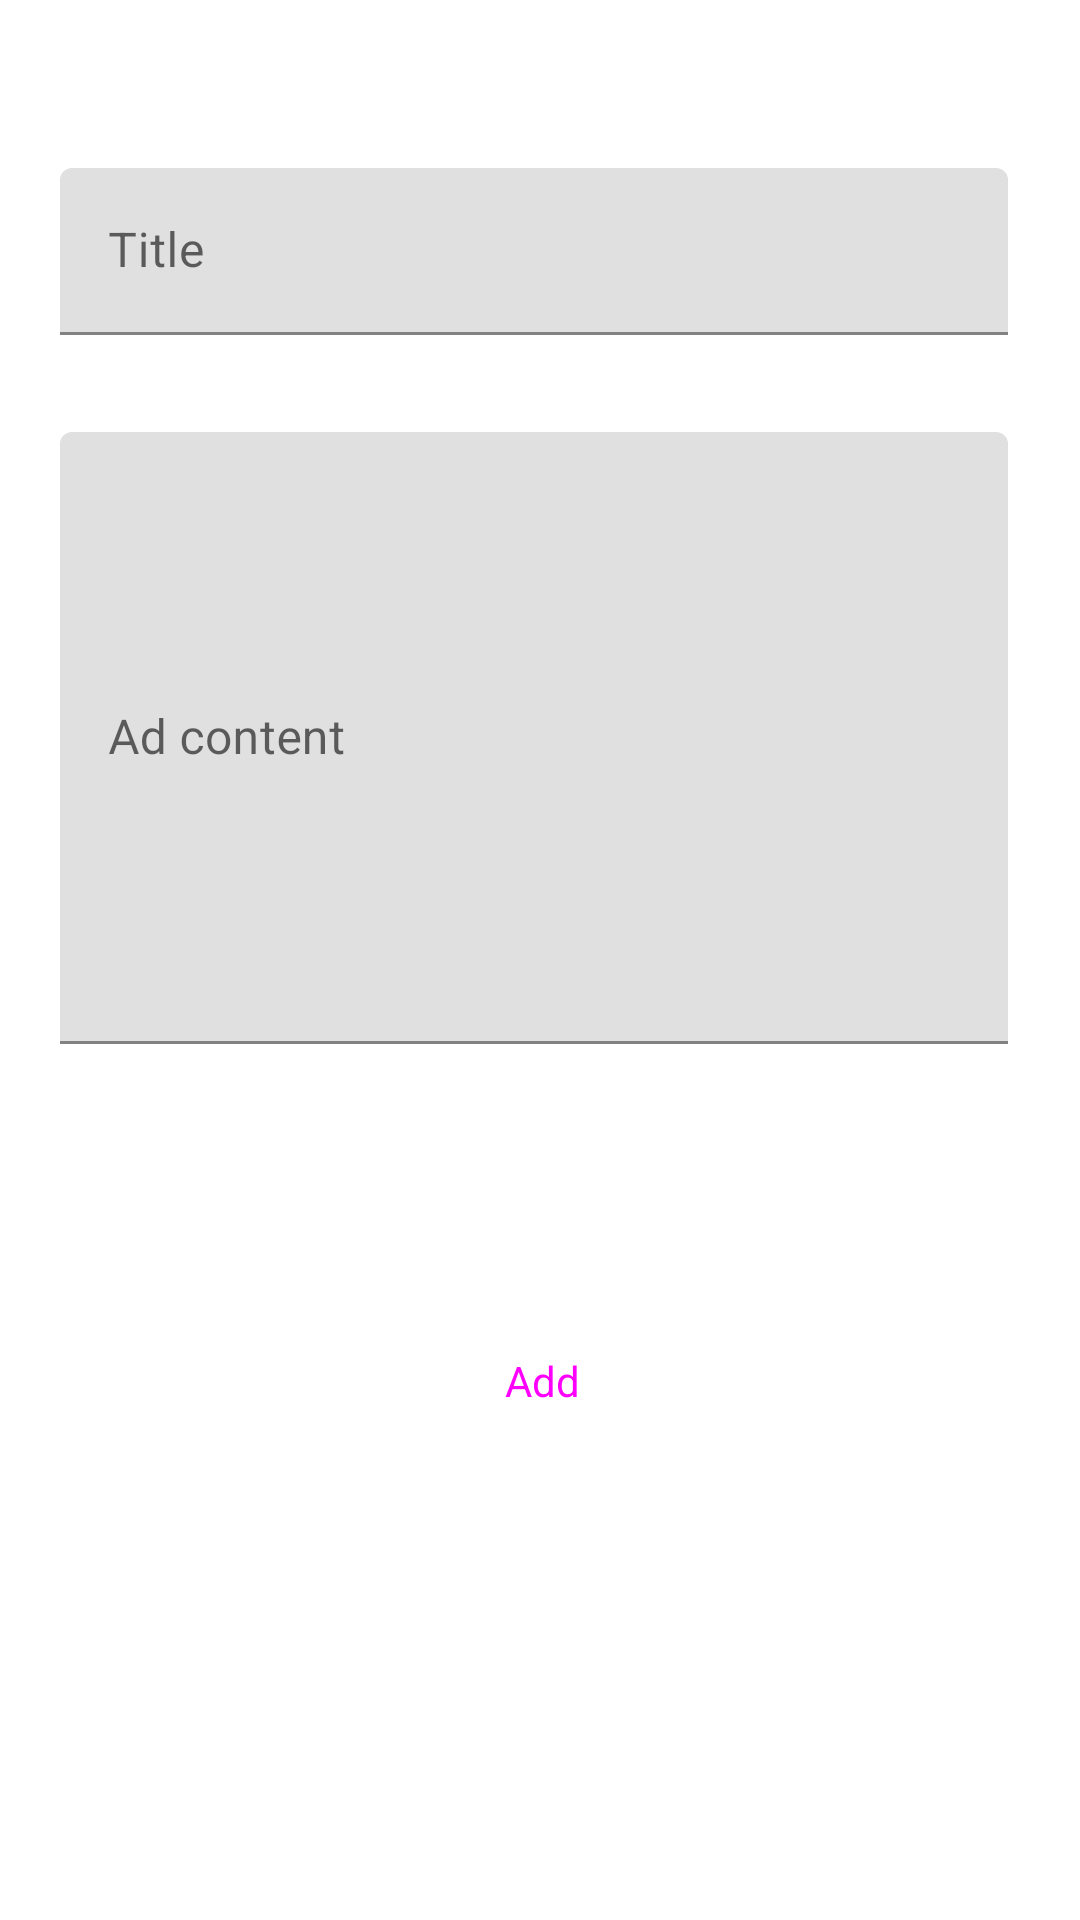

Android layout source for this screen:
<!-- AndroidManifest.xml: application theme AppTheme -->
<!-- res/layout/fragment_new_ad.xml -->
<?xml version="1.0" encoding="utf-8"?>
<FrameLayout xmlns:android="http://schemas.android.com/apk/res/android"
    xmlns:app="http://schemas.android.com/apk/res-auto"
    xmlns:tools="http://schemas.android.com/tools"
    android:layout_width="match_parent"
    android:layout_height="match_parent"
    tools:context=".ui.home.feed.NewAdFragment">


    <ScrollView
        android:layout_width="match_parent"
        android:layout_height="match_parent"
        android:fillViewport="true"
        android:layout_marginTop="?attr/actionBarSize"
        app:layout_constraintBottom_toBottomOf="parent"
        app:layout_constraintEnd_toEndOf="parent"
        app:layout_constraintStart_toStartOf="parent">


        <androidx.constraintlayout.widget.ConstraintLayout
            android:layout_width="match_parent"
            android:layout_height="wrap_content">

            <com.google.android.material.progressindicator.CircularProgressIndicator
                android:id="@+id/profanityProgressBar"
                android:layout_width="wrap_content"
                android:layout_height="wrap_content"
                android:indeterminate="true"
                android:visibility="gone"
                app:layout_constraintBottom_toBottomOf="parent"
                app:layout_constraintEnd_toEndOf="parent"
                app:layout_constraintHorizontal_bias="0.5"
                app:layout_constraintStart_toStartOf="parent"
                app:layout_constraintTop_toTopOf="parent"
                android:elevation="10dp"
                app:layout_constraintVertical_bias="0.5" />

            <androidx.constraintlayout.widget.Guideline
                android:id="@+id/left_guideline"
                android:layout_width="wrap_content"
                android:layout_height="wrap_content"
                android:orientation="vertical"
                app:layout_constraintGuide_begin="20dp" />

            <com.google.android.material.textfield.TextInputLayout
                android:id="@+id/text_input_layout_email"
                android:layout_width="0dp"
                android:layout_height="wrap_content"
                android:layout_marginEnd="24dp"
                app:endIconMode="clear_text"
                app:errorEnabled="true"
                app:layout_constraintEnd_toEndOf="parent"
                app:layout_constraintStart_toStartOf="@+id/left_guideline"
                tools:layout_editor_absoluteY="112dp">

                <com.google.android.material.textfield.TextInputEditText
                    android:id="@+id/text_input_ad_title"
                    android:layout_width="match_parent"
                    android:layout_height="wrap_content"
                    android:hint="Title"
                    android:inputType="textEmailAddress"/>
            </com.google.android.material.textfield.TextInputLayout>

            <com.google.android.material.textfield.TextInputLayout
                android:id="@+id/text_input_layout_content"
                android:layout_width="0dp"
                android:layout_height="wrap_content"
                android:layout_marginTop="12dp"
                android:layout_marginEnd="24dp"
                app:errorEnabled="true"
                app:layout_constraintEnd_toEndOf="parent"
                app:layout_constraintStart_toStartOf="@+id/left_guideline"
                app:layout_constraintTop_toBottomOf="@+id/text_input_layout_email">

                <com.google.android.material.textfield.TextInputEditText
                    android:id="@+id/text_input_ad_content"
                    android:layout_width="match_parent"
                    android:layout_height="204dp"
                    android:hint="Ad content" />
            </com.google.android.material.textfield.TextInputLayout>

            <Button
                android:id="@+id/button_add_new_ad"
                style="@style/Widget.Material3.Button.ElevatedButton"
                android:layout_width="363dp"
                android:layout_height="wrap_content"
                android:layout_marginTop="68dp"
                android:text="Add"
                android:textSize="14sp"
                app:defaultNavHost="true"
                app:layout_constraintBottom_toBottomOf="parent"
                app:layout_constraintEnd_toEndOf="parent"
                app:layout_constraintHorizontal_bias="0.416"
                app:layout_constraintStart_toStartOf="parent"
                app:layout_constraintTop_toBottomOf="@+id/text_input_layout_content"
                app:layout_constraintVertical_bias="0.0"/>

        </androidx.constraintlayout.widget.ConstraintLayout>
    </ScrollView>


</FrameLayout>
<!-- resources referenced by this layout -->
<resources>

</resources>
